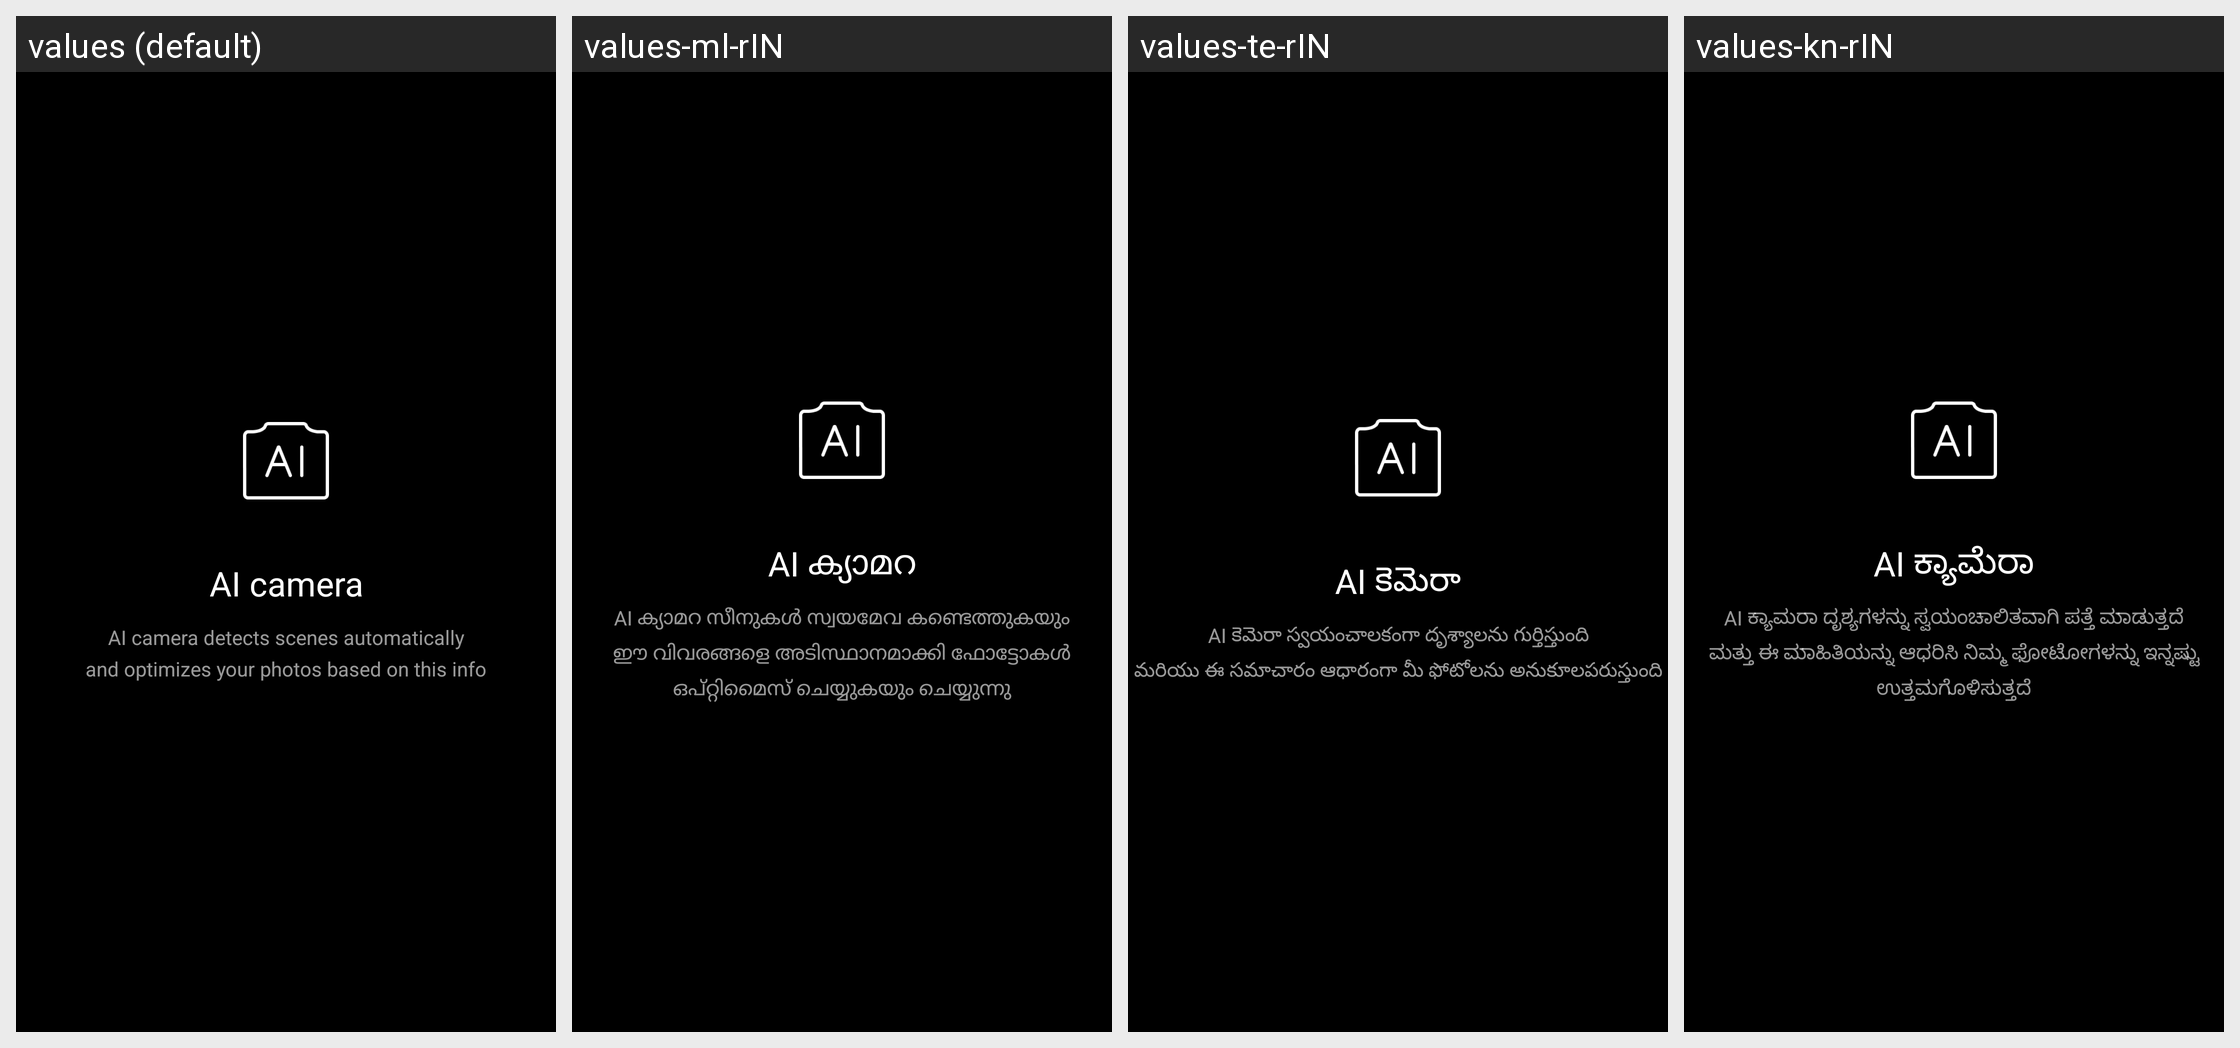

This grid shows one Android layout under several languages. Give, for every string resource on the screen, its name, the default text and each shown locale's text.
Android screen res/layout/fragment_dialog_ai_scene_hint.xml rendered under 4 locales, left to right: values (default), values-ml-rIN, values-te-rIN, values-kn-rIN. Device: Nexus 5 (rendered at 1080×1920; each locale shown at half size, 540×960, under a caption strip naming it); theme android:Theme.NoTitleBar.Fullscreen.
Other locales in the repository, not shown: values-ar, values-as-rIN, values-az-rAZ, values-be, values-bg, values-bn-rBD, values-bn-rIN, values-bo-rCN, values-bs, values-ca, values-cs, values-da, values-de, values-el, values-en-rGB, values-en-rIN, values-es, values-es-rUS, values-et-rEE, values-eu-rES, values-fa-rIR, values-fi, values-fr, values-gl-rES, values-gu-rIN, values-ha-rNG, values-hi, values-hr, values-hu, values-hy-rAM, values-in, values-it, values-iw-rIL, values-ja, values-ka-rGE, values-kk-rKZ, values-km-rKH, values-ko, values-lt, values-lv, values-mk-rMK, values-mr-rIN, values-ms-rMY, values-mt-rMT, values-my-rMM, values-nb, values-ne-rIN, values-ne-rNP, values-nl, values-or-rIN, values-pa-rIN, values-pl, values-pt-rBR, values-pt-rPT, values-ro, values-ru, values-sk, values-sl, values-sq-rAL, values-sr, values-sv, values-ta-rIN, values-th, values-tr, values-ug-rCN, values-uk, values-ur-rIN, values-ur-rPK, values-uz-rUZ, values-vi, values-zh-rCN, values-zh-rHK, values-zh-rTW.
Strings drawn on this screen, with the default value and each locale's value (text and hints the layout hard-codes, and strings that could not be matched under every locale, appear in the picture but are not listed):

pref_camera_ai_scene_title
  values: AI camera
  values-ml-rIN: AI ക്യാമറ
  values-te-rIN: AI కెమెరా
  values-kn-rIN: AI ಕ್ಯಾಮೆರಾ

ai_scene_mode_use_hint_text
  values: AI camera detects scenes automatically
      and optimizes your photos based on this info
  values-ml-rIN: AI ക്യാമറ സീനുകൾ സ്വയമേവ കണ്ടെത്തുകയും
      ഈ വിവരങ്ങളെ അടിസ്ഥാനമാക്കി ഫോട്ടോകൾ ഒപ്റ്റിമൈസ് ചെയ്യുകയും ചെയ്യുന്നു
  values-te-rIN: AI కెమెరా స్వయంచాలకంగా దృశ్యాలను గుర్తిస్తుంది
      మరియు ఈ సమాచారం ఆధారంగా మీ ఫోటోలను అనుకూలపరుస్తుంది
  values-kn-rIN: AI ಕ್ಯಾಮರಾ ದೃಶ್ಯಗಳನ್ನು ಸ್ವಯಂಚಾಲಿತವಾಗಿ ಪತ್ತೆ ಮಾಡುತ್ತದೆ
      ಮತ್ತು ಈ ಮಾಹಿತಿಯನ್ನು ಆಧರಿಸಿ ನಿಮ್ಮ ಫೋಟೋಗಳನ್ನು ಇನ್ನಷ್ಟು ಉತ್ತಮಗೊಳಿಸುತ್ತದೆ
